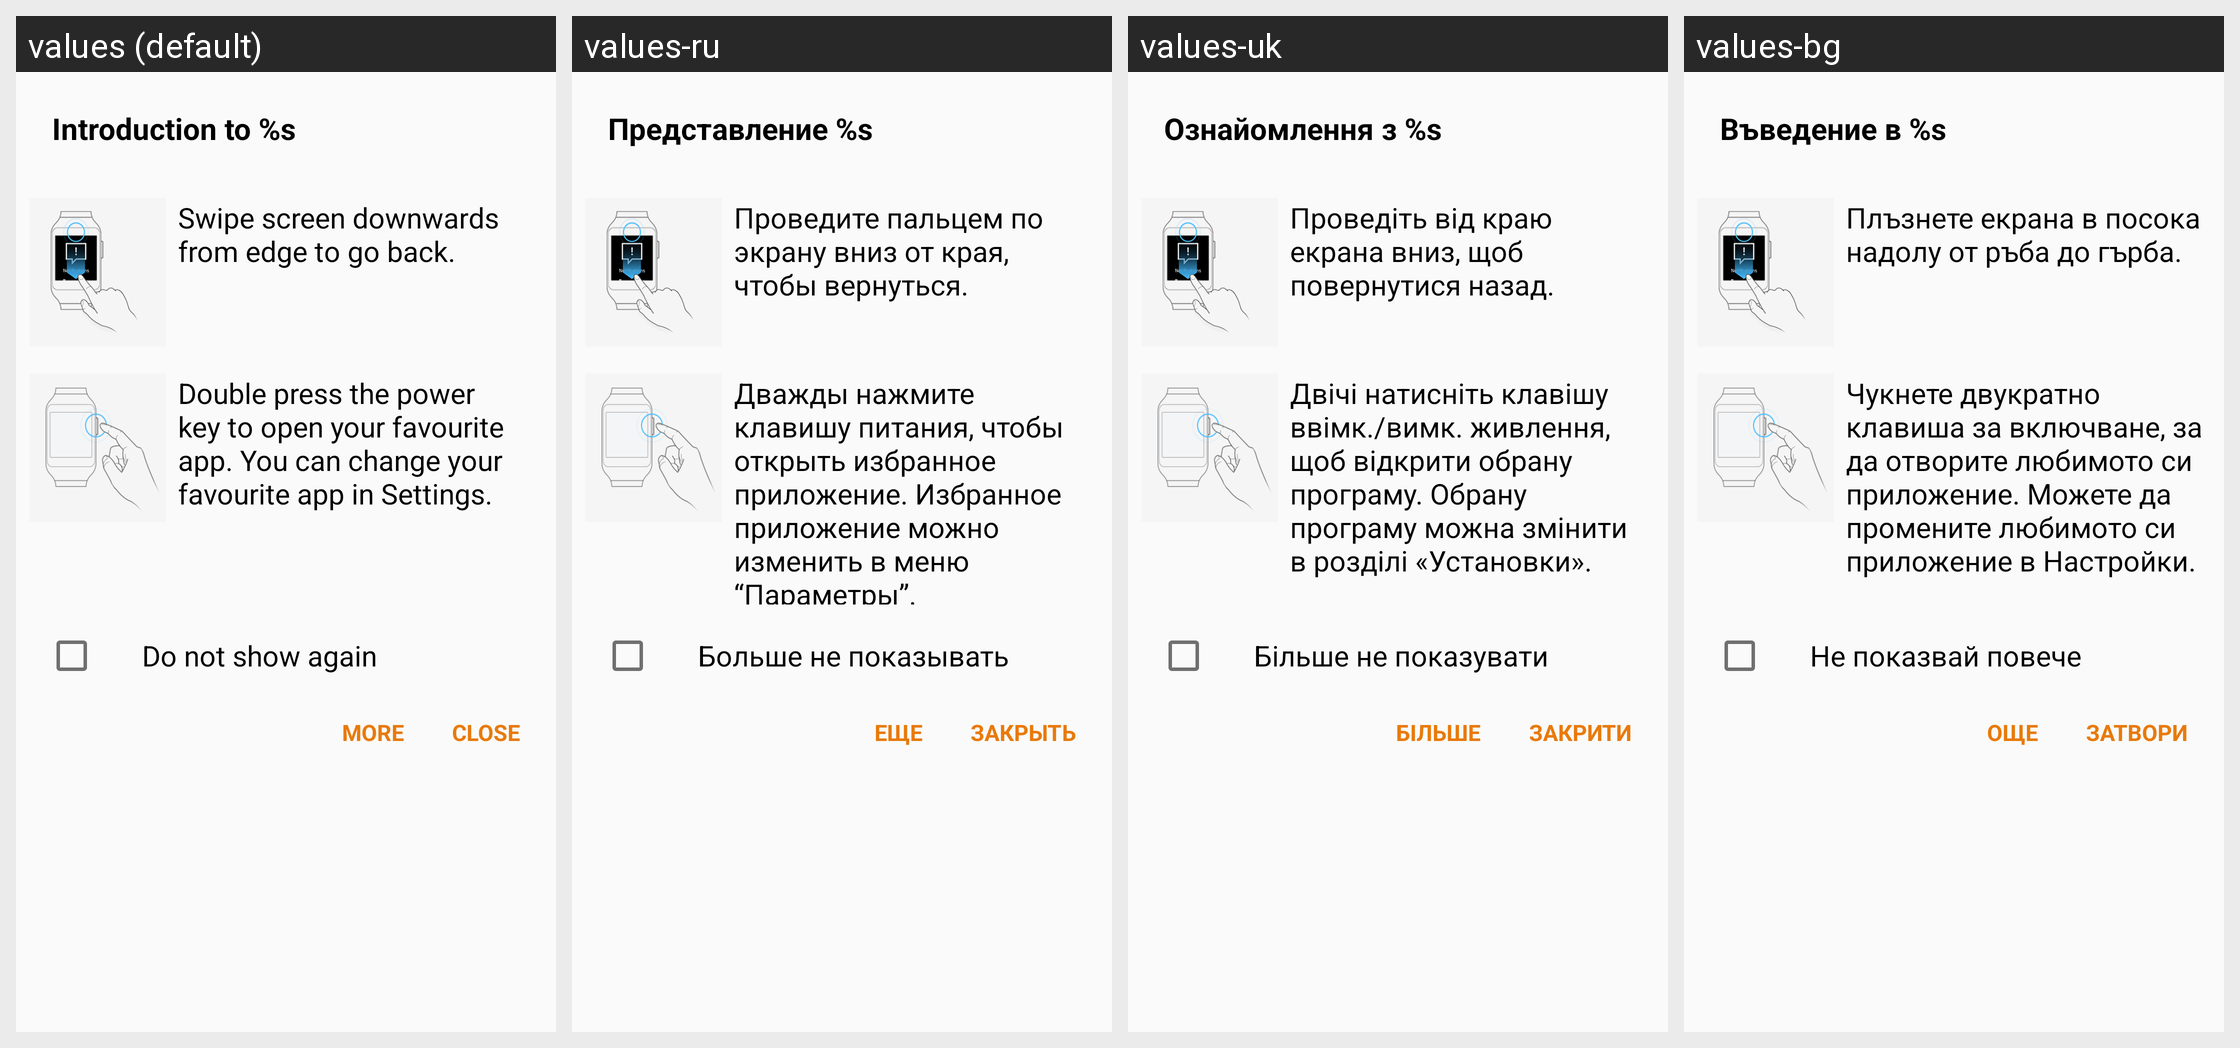

Locale-by-locale string values for the Android screen shown in this grid:
Android screen res/layout/dialog_quick_tutorial_australia_gear1.xml rendered under 4 locales, left to right: values (default), values-ru, values-uk, values-bg. Device: Nexus 5 (rendered at 1080×1920; each locale shown at half size, 540×960, under a caption strip naming it); theme WManagerActionBarTheme.
Other locales in the repository, not shown: values-ar, values-as, values-az, values-az-rAZ, values-be, values-be-rBY, values-bn, values-bn-rBD, values-bn-rIN, values-bo, values-bs, values-ca, values-cs, values-da, values-de, values-el, values-en, values-en-rCA, values-en-rPH, values-en-rUS, values-en-rZG, values-es-rES, values-es-rUS, values-et, values-et-rEE, values-eu, values-eu-rES, values-fa, values-fi, values-fr, values-fr-rCA, values-ga, values-gl, values-gl-rES, values-gu, values-gu-rIN, values-hi, values-hr, values-hu, values-hy, values-hy-rAM, values-in, values-is, values-is-rIS, values-it, values-iw, values-ja, values-ka, values-ka-rGE, values-kk, values-kk-rKZ, values-km, values-km-rKH, values-kn, values-kn-rIN, values-ko, values-ky, values-ky-rKG, values-lo, values-lo-rLA, values-lt, values-lv, values-mg, values-mk, values-mk-rMK, values-ml, values-ml-rIN, values-mn, values-mn-rMN, values-mr, values-mr-rIN, values-ms, values-ms-rMY, values-my, values-my-rMM, values-my-rZG, values-nb, values-ne, values-ne-rNP, values-nl, values-or, values-pa, values-pa-rIN, values-pl, values-pl-rSP, values-pt-rBR, values-pt-rPT, values-ro, values-si, values-si-rLK, values-sk, values-sl, values-sq, values-sq-rAL, values-sr, values-sv, values-ta, values-ta-rIN, values-te, values-te-rIN, values-tg, values-th, values-tk, values-tl, values-tr, values-ur, values-ur-rPK, values-uz, values-uz-rUZ, values-vi, values-xh, values-zh-rCN, values-zh-rHK, values-zh-rTW, values-zu.
Strings drawn on this screen, with the default value and each locale's value (text and hints the layout hard-codes, and strings that could not be matched under every locale, appear in the picture but are not listed):

quick_tutorial_noti_title
  values: Introduction to %s
  values-ru: Представление %s
  values-uk: Ознайомлення з %s
  values-bg: Въведение в %s

quick_tutorial_to_go_back
  values: Swipe screen downwards from edge to go back.
  values-ru: Проведите пальцем по экрану вниз от края, чтобы вернуться.
  values-uk: Проведіть від краю екрана вниз, щоб повернутися назад.
  values-bg: Плъзнете екрана в посока надолу от ръба до гърба.

quick_tutorial_swipe_downwards_gear1
  values: Double press the power key to open your favourite app. You can change your favourite app in Settings.
  values-ru: Дважды нажмите клавишу питания, чтобы открыть избранное приложение. Избранное приложение можно изменить в меню “Параметры”.
  values-uk: Двічі натисніть клавішу ввімк./вимк. живлення, щоб відкрити обрану програму. Обрану програму можна змінити в розділі «Установки».
  values-bg: Чукнете двукратно клавиша за включване, за да отворите любимото си приложение. Можете да промените любимото си приложение в Настройки.

smartrelay_not_show
  values: Do not show again
  values-ru: Больше не показывать
  values-uk: Більше не показувати
  values-bg: Не показвай повече

more
  values: More
  values-ru: Еще
  values-uk: Більше
  values-bg: Още

close
  values: Close
  values-ru: Закрыть
  values-uk: Закрити
  values-bg: Затвори
